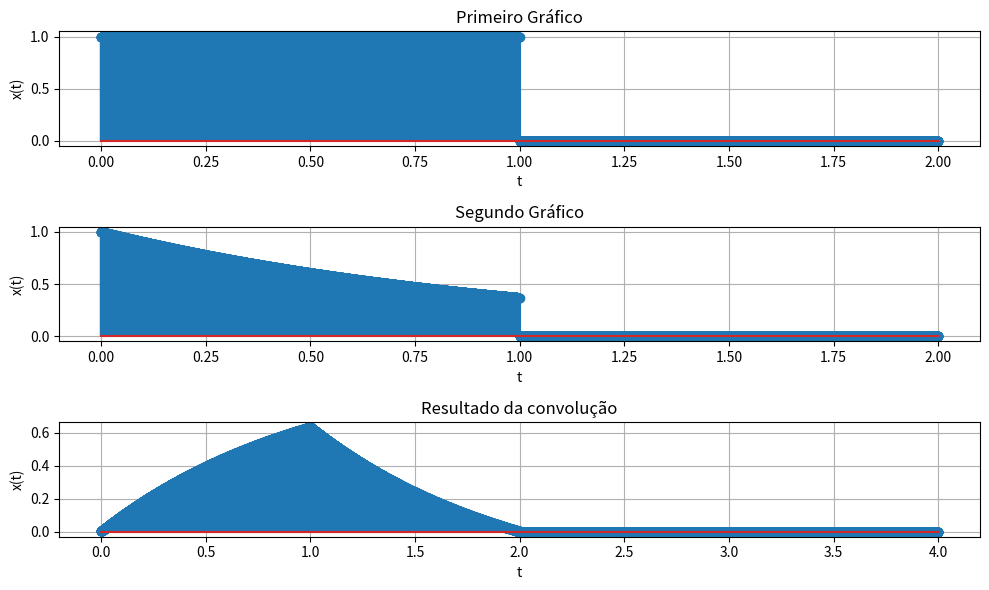

The script that saved this image:
from numpy import where, linspace, logical_and, convolve, e
import matplotlib.pyplot as plt

columns = 1
rows = 3

x_inicio = 0
x_fim = 2
x_num = 10_000

def add_subplot(x, y, title, n):
    plt.subplot(rows, columns, n)
    plt.stem(x, y)
    plt.title(title)
    plt.grid(True)
    plt.xlabel("t")
    plt.ylabel("x(t)")

t = linspace(x_inicio, x_fim, x_num)
T = t[1] - t[0]

x1 = where(logical_and(t >= 0, t <= 1), 1, 0)

x2 = where(logical_and(t >= 0, t <= 1), 1, 0) * e**-t

y = convolve(x1, x2, mode="full") * T
ty = linspace(x_inicio*2, x_fim*2, x_num*2-1)

plt.figure(figsize=(10, 6))

add_subplot(t, x1, "Primeiro Gráfico", 1)

add_subplot(t, x2, "Segundo Gráfico", 2)

add_subplot(ty, y, "Resultado da convolução", 3)

plt.tight_layout()

plt.savefig("Figure_3.png")

plt.show()
